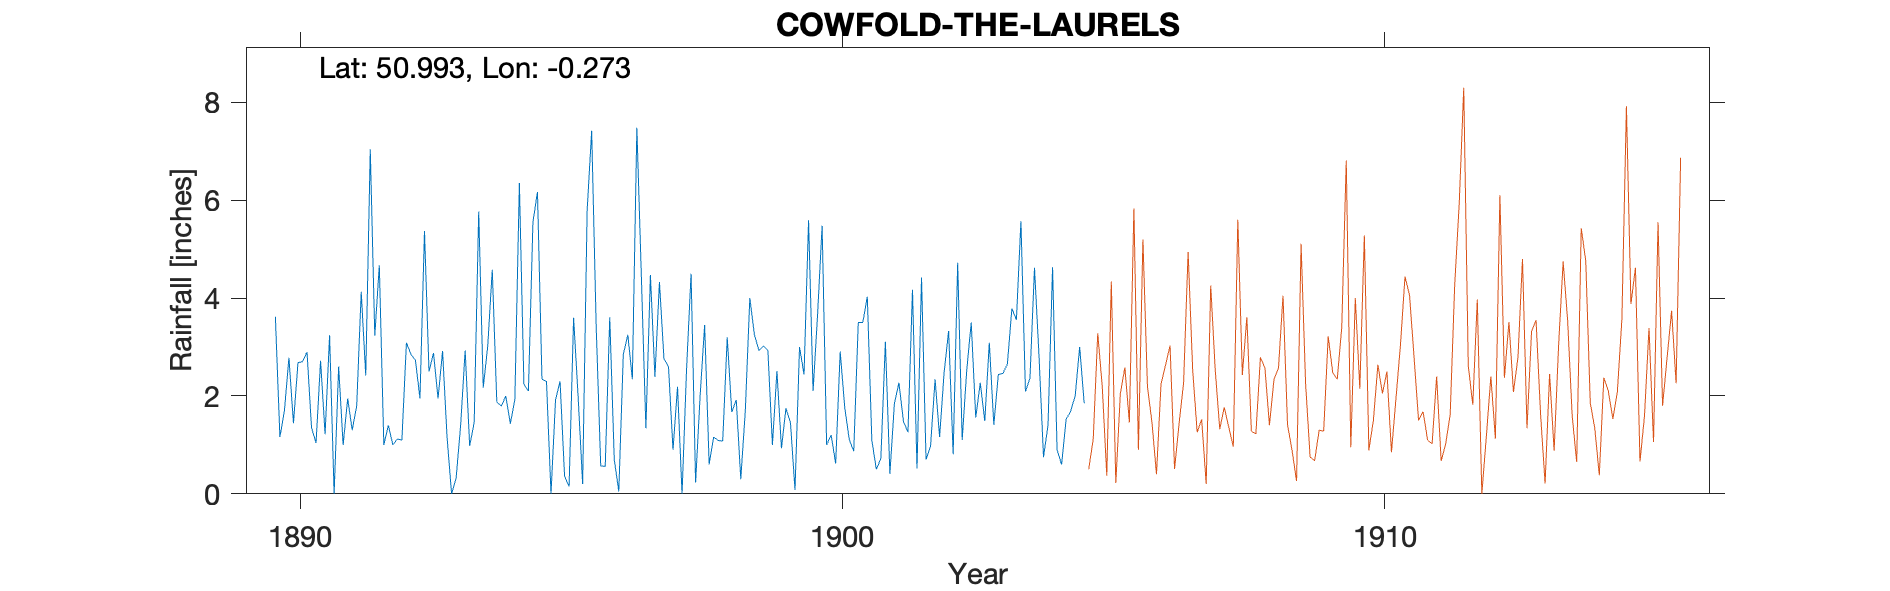

Source data for this figure (header and first rows):
COWFOLD-THE-LAURELS, , , , , , , , , , , , , , , , , , , , , , , 
Grid ref, TQ213229, Long, -0.273, Lat, 50.99, Elevation, 124, ft, , , , , , , , , , , , , , , 
Station no, RR4847, , , , , , , , , , , , , , , , , , , , , , 
, 1890, 1891, 1892, 1893, 1894, 1895, 1896, 1897, 1898, 1899, 1900, 1901, 1902, 1903, 1904, 1905, 1906, 1907, 1908, 1909, , , 
January, 3.62, 3.24, 1, 1.95, 4.58, 2.3, 0.57, 2.39, 0.6, 3.02, 3.67, 1.1, 0.7, 2.27, 4.62, , , , , , , , 
February, 1.16, 0, 1.4, 2.92, 1.88, 0, 0.56, 4.33, 1.16, 2.93, 5.48, 0.5, 0.98, 1.49, 2.82, , , , , , , , 
March, 1.7, 2.6, 1, 1.15, 1.79, 1.92, 3.61, 2.76, 1.09, 1, 1, 0.72, 2.34, 3.09, 0.75, , , , , , , , 
April, 2.78, 1, 1.12, 0, 2, 2.3, 0.7, 2.6, 1.08, 2.51, 1.2, 3.11, 1.16, 1.41, 1.41, , , , , , , , 
May, 1.44, 1.95, 1.1, 0.32, 1.43, 0.36, 0.05, 0.9, 3.2, 0.93, 0.62, 0.41, 2.48, 2.44, 4.63, , , , , , , , 
June, 2.68, 1.3, 3.09, 1.4, 1.93, 0.15, 2.85, 2.19, 1.67, 1.75, 2.91, 1.85, 3.33, 2.46, 0.9, , , , , , , , 
July, 2.7, 1.8, 2.85, 2.93, 6.35, 3.6, 3.25, 0, 1.92, 1.45, 1.77, 2.27, 0.81, 2.65, 0.6, , , , , , , , 
August, 2.9, 4.13, 2.73, 0.98, 2.24, 1.99, 2.34, 2.55, 0.3, 0.08, 1.11, 1.48, 4.72, 3.79, 1.52, , , , , , , , 
September, 1.35, 2.42, 1.95, 1.46, 2.1, 0.2, 7.48, 4.5, 1.7, 3, 0.87, 1.26, 1.1, 3.56, 1.69, , , , , , , , 
October, 1.04, 7.04, 5.37, 5.77, 5.55, 5.8, 4.43, 0.23, 4, 2.44, 3.5, 4.17, 2.52, 5.57, 2, , , , , , , , 
November, 2.72, 3.23, 2.5, 2.17, 6.17, 7.42, 1.34, 2, 3.26, 5.59, 3.5, 0.52, 3.5, 2.09, 3, , , , , , , , 
December, 1.22, 4.67, 2.88, 3.02, 2.34, 3.41, 4.47, 3.45, 2.93, 2.1, 4.03, 4.42, 1.56, 2.37, 1.85, , , , , , , , 
Total, 25.31, 33.38, 26.99, 24.07, 38.36, 29.45, 31.65, 27.9, 22.91, 26.8, 29.66, 21.81, 25.2, 33.19, 25.79, , , , , , , , 
Elev from OS map, , , , , , , , , , , , , , , , , , , , , , , 
1905 Gauge moved, , , , , , , , , , , , , , , , , , , , , , , 
